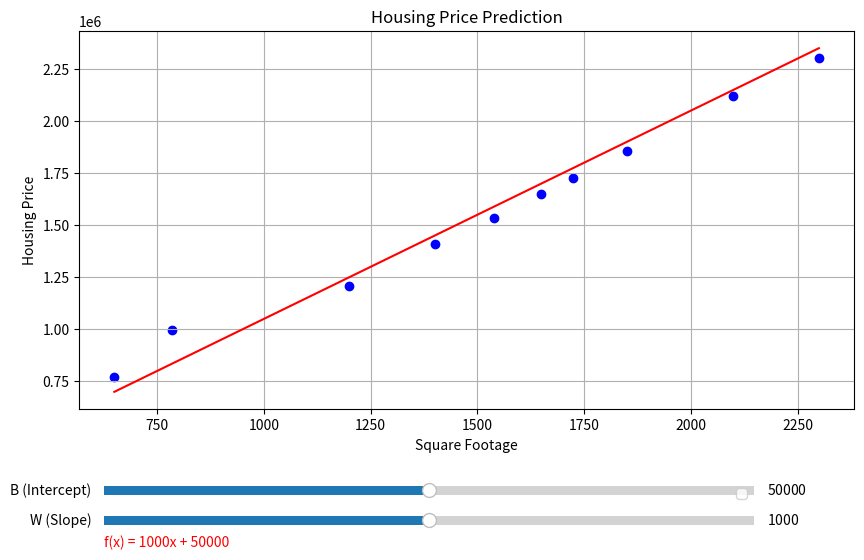

Source code (Python):
import numpy as np
import matplotlib.pyplot as plt
from matplotlib.widgets import Slider

# Given data
square_footage = np.array([650, 785, 1200, 1400, 1540, 1650, 1725, 1850, 2100, 2300])
housing_price = np.array([772000, 998000, 1208500, 1412000, 1534500, 1650250, 1725000, 1857500, 2120000, 2305000])


# Predict function
def predict_price(x, w, b):
    # Preallocate an array of zeros with the same shape as x
    predicted_prices = np.zeros_like(x)

    # Loop through each index and value in x
    for i, value in enumerate(x):
        # Compute the predicted price for the current value of x using the linear equation
        predicted_prices[i] = w * value + b

    return predicted_prices


# Setting up the figure and axis
fig, ax = plt.subplots(figsize=(10, 6))
plt.subplots_adjust(bottom=0.25)

# Initial values for w and b
initial_w = 1000
initial_b = 50000

# Plotting the initial data and model
plt.scatter(square_footage, housing_price, color='blue', label='Training Data')
line, = plt.plot(square_footage, predict_price(square_footage, initial_w, initial_b), 'r-', label='Linear Model')
plt.xlabel('Square Footage')
plt.ylabel('Housing Price')
plt.title('Housing Price Prediction')
plt.grid(True)

# Display the initial function as text above the sliders
function_text = plt.text(0.15, 0.02, f'f(x) = {initial_w}x + {initial_b}', color='red', transform=plt.gcf().transFigure)

# Adding sliders for w and b
ax_slider_w = plt.axes([0.15, 0.05, 0.65, 0.03], facecolor='lightgoldenrodyellow')
ax_slider_b = plt.axes([0.15, 0.1, 0.65, 0.03], facecolor='lightgoldenrodyellow')

slider_w = Slider(ax_slider_w, 'W (Slope)', 500, 1500, valinit=initial_w, valstep=10)
slider_b = Slider(ax_slider_b, 'B (Intercept)', -100000, 200000, valinit=initial_b, valstep=500)


# Update function to redraw the model when w or b changes
def update(val):
    w = slider_w.val
    b = slider_b.val
    line.set_ydata(predict_price(square_footage, w, b))
    function_text.set_text(f'f(x) = {w:.2f}x + {b:.2f}')
    fig.canvas.draw_idle()


# Attach the update function toa changes in the slider values
slider_w.on_changed(update)
slider_b.on_changed(update)

plt.legend()
plt.show()
